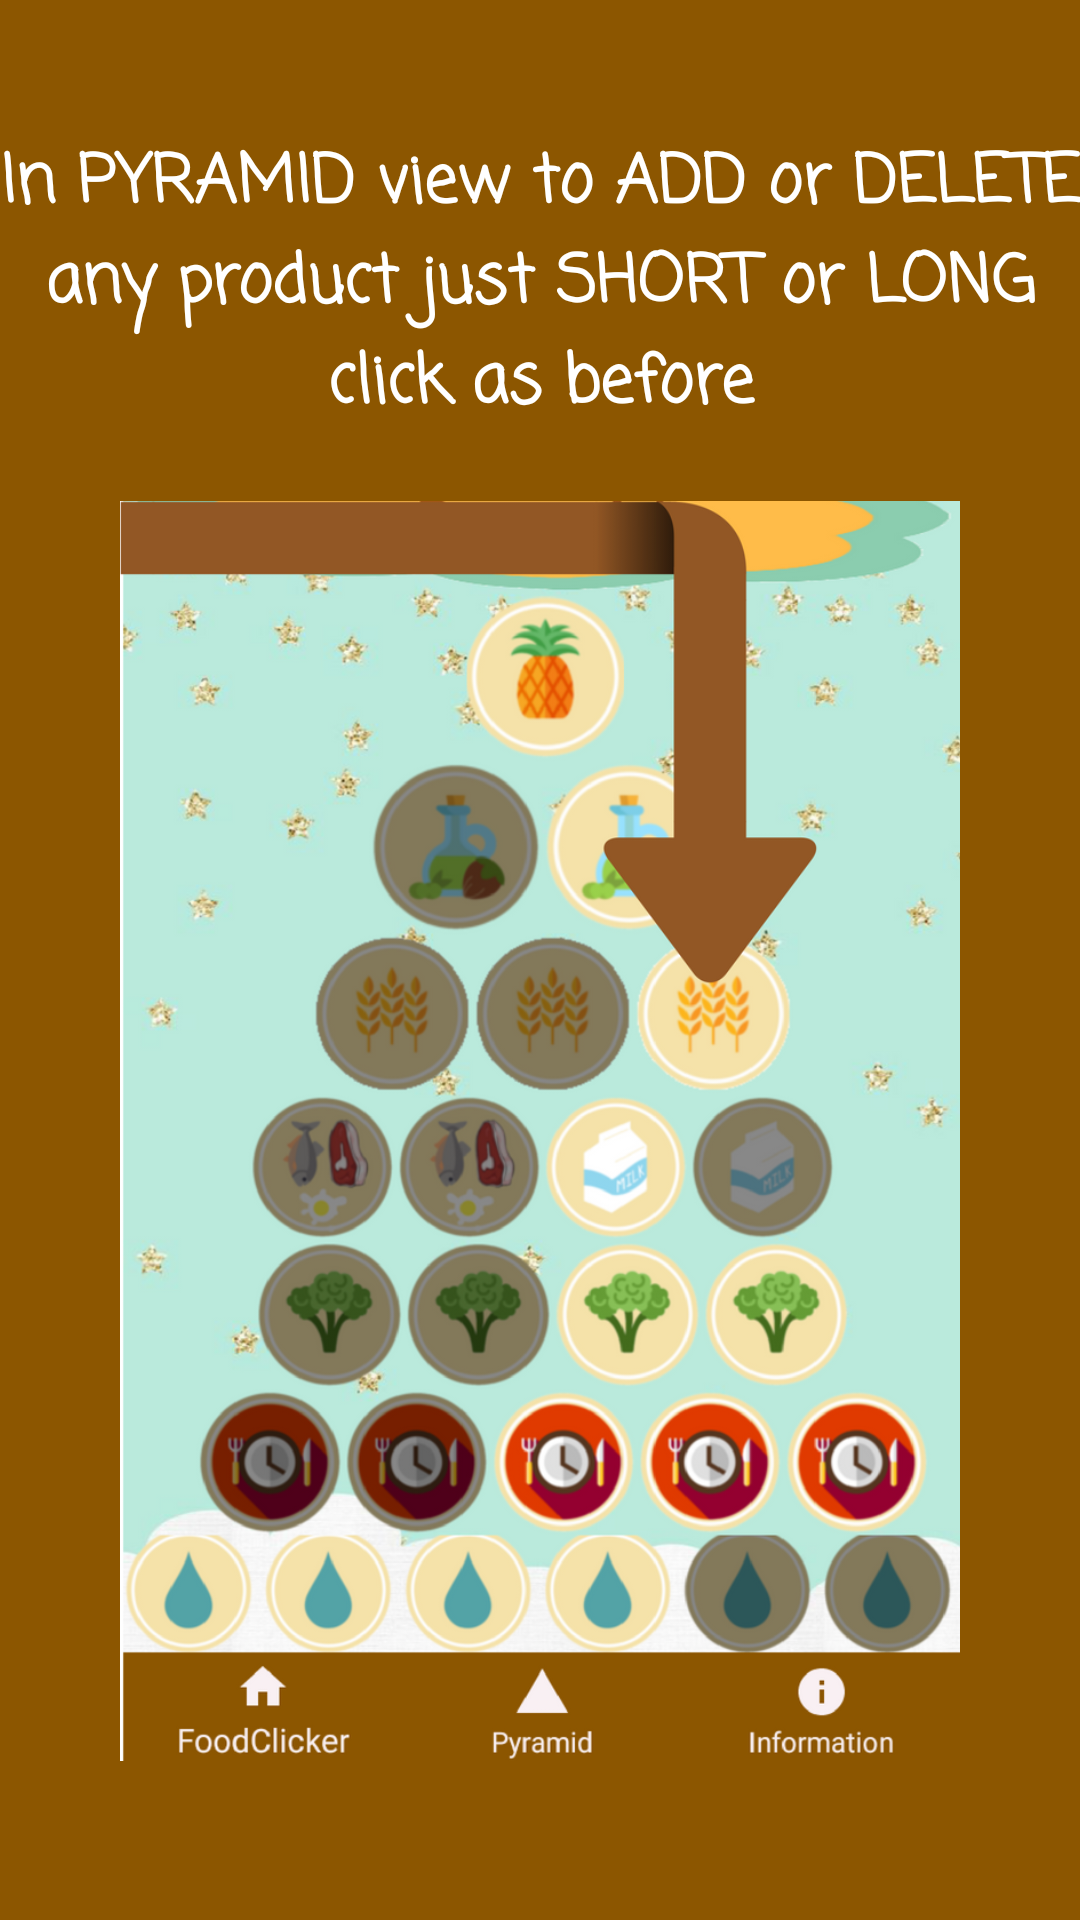

Here is an Android app screen rendered from its layout file. Give the layout XML and the strings, colors and styles it references.
<!-- AndroidManifest.xml: application theme Theme.AppCompat.Light.NoActionBar -->
<!-- res/layout/slide_screen6.xml -->
<?xml version="1.0" encoding="utf-8"?>
<RelativeLayout xmlns:android="http://schemas.android.com/apk/res/android"
    android:layout_width="match_parent"
    android:layout_height="match_parent"
    android:background="@color/colorPrimaryDark">

    <LinearLayout
        android:layout_width="wrap_content"
        android:layout_height="wrap_content"
        android:layout_centerInParent="true"
        android:gravity="center_horizontal"
        android:orientation="vertical">

        <TextView
            android:layout_width="wrap_content"
            android:layout_height="wrap_content"
            android:textAlignment="center"
            android:fontFamily="casual"
            android:layout_marginBottom="@dimen/slide_title"
            android:text="@string/slide_6_title"
            android:textColor="@android:color/white"
            android:textSize="@dimen/slide_title"
            android:textStyle="bold" />

        <ImageView
            android:layout_width="@dimen/tutorial_image_width"
            android:layout_height="@dimen/tutorial_image_height"
            android:src="@drawable/tutorial6" />

        <TextView
            android:layout_width="wrap_content"
            android:layout_height="wrap_content"
            android:layout_marginTop="20dp"
            android:paddingLeft="@dimen/desc_padding"
            android:paddingRight="@dimen/desc_padding"
            android:text="@string/slide_6_desc"
            android:textAlignment="center"
            android:textColor="@android:color/white"
            android:textSize="@dimen/slide_desc" />
    </LinearLayout>
</RelativeLayout>
<!-- resources referenced by this layout -->
<resources>
  <color name="colorPrimaryDark">#8C5600</color>
  <dimen name="desc_padding">40dp</dimen>
  <dimen name="slide_desc">16dp</dimen>
  <dimen name="slide_title">22dp</dimen>
  <dimen name="tutorial_image_height">420dp</dimen>
  <dimen name="tutorial_image_width">320dp</dimen>
  <!-- drawable tutorial6: png bitmap (drawable, 520910 bytes) -->
  <string name="slide_6_desc" />
  <string name="slide_6_title">\nIn PYRAMID view to ADD or DELETE any product just SHORT or LONG click as before</string>
</resources>
